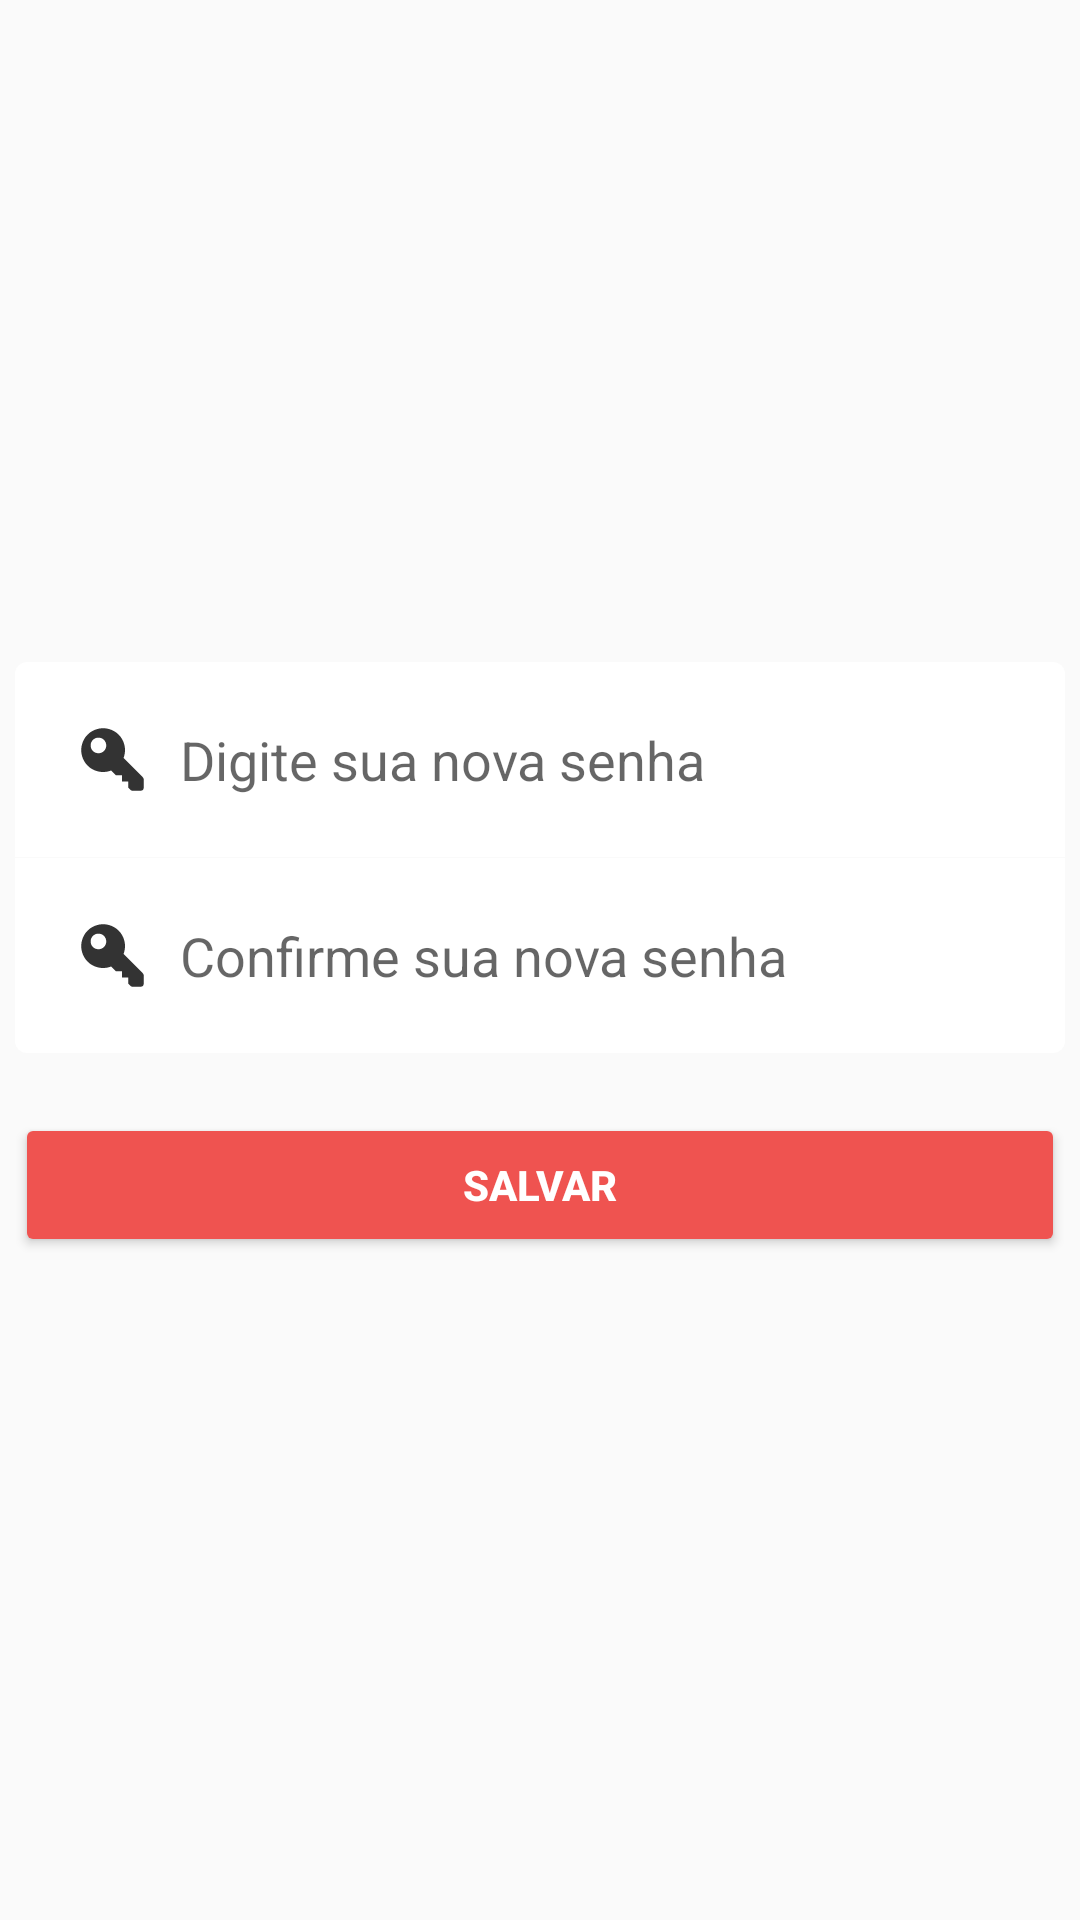

The Android layout XML behind this screen, and the referenced resources:
<!-- AndroidManifest.xml: application theme AppTheme -->
<!-- res/layout/recover_passwd_change.xml -->
<?xml version="1.0" encoding="utf-8"?>
<LinearLayout xmlns:android="http://schemas.android.com/apk/res/android"
    xmlns:card_view="http://schemas.android.com/apk/res-auto"
    android:id="@+id/step3"
    android:layout_width="match_parent"
    android:layout_height="match_parent"
    android:layout_margin="10dp"
    android:gravity="center"
    android:orientation="vertical"
    android:visibility="visible">

    <LinearLayout
        android:id="@+id/card_login"
        android:layout_width="match_parent"
        android:layout_height="wrap_content"
        android:layout_gravity="center"
        android:layout_margin="5dp">

        <LinearLayout
            android:id="@+id/email_login_form"
            android:layout_width="match_parent"
            android:layout_height="wrap_content"
            android:orientation="vertical">

            <EditText
                android:id="@+id/fieldNewPasswd"
                android:layout_width="match_parent"
                android:layout_height="wrap_content"
                android:background="@drawable/field_bordered_top"
                android:drawableLeft="@drawable/ic_key"
                android:drawablePadding="10dp"
                android:fontFamily="sans-serif"
                android:layout_marginBottom="0.1dp"
                android:hint="Digite sua nova senha"
                android:inputType="textPassword"
                android:padding="20dp" />

            <EditText
                android:id="@+id/fieldNewPasswdConfirm"
                android:layout_width="match_parent"
                android:layout_height="wrap_content"
                android:background="@drawable/field_bordered_bottom"
                android:drawableLeft="@drawable/ic_key"
                android:drawablePadding="10dp"
                android:fontFamily="sans-serif"
                android:hint="Confirme sua nova senha"
                android:inputType="textPassword"
                android:padding="20dp" />

            <LinearLayout
                android:layout_width="match_parent"
                android:layout_height="wrap_content"
                android:layout_marginTop="10dp"
                android:orientation="vertical">

                <Button
                    android:id="@+id/btnConfirmRecover"
                    android:layout_width="match_parent"
                    android:layout_height="wrap_content"
                    android:layout_marginTop="10dp"
                    android:backgroundTint="@color/button_color"
                    android:text="@string/action_save"
                    android:textColor="@color/white"
                    android:textStyle="bold" />

            </LinearLayout>

        </LinearLayout>

    </LinearLayout>

</LinearLayout>
<!-- resources referenced by this layout -->
<resources>
  <color name="button_color">#EF5350</color>
  <color name="white">#FFFFFF</color>
  <!-- drawable field_bordered_bottom (drawable) -->
  <?xml version="1.0" encoding="utf-8"?>
  <shape xmlns:android="http://schemas.android.com/apk/res/android">
      <solid
          android:color="@color/cardview_light_background"
          android:paddingLeft="10dp"
          android:paddingTop="10dp" />
  
      <corners
          android:bottomLeftRadius="4dp"
          android:bottomRightRadius="4dp"
          android:topLeftRadius="0dp"
          android:topRightRadius="0dp" />
      <padding
          android:bottom="10dp"
          android:left="10dp"
          android:right="10dp"
          android:top="10dp" />
  </shape>
  <!-- drawable field_bordered_top (drawable) -->
  <?xml version="1.0" encoding="utf-8"?>
  <shape xmlns:android="http://schemas.android.com/apk/res/android">
      <solid
          android:color="@color/cardview_light_background"
          android:paddingLeft="10dp"
          android:paddingTop="10dp" />
  
      <corners
          android:bottomLeftRadius="0dp"
          android:bottomRightRadius="0dp"
          android:topLeftRadius="4dp"
          android:topRightRadius="4dp" />
      <padding
          android:bottom="10dp"
          android:left="10dp"
          android:right="10dp"
          android:top="10dp" />
  </shape>
  <!-- drawable ic_key: png bitmap (drawable-hdpi, 644 bytes) -->
  <string name="action_save">Salvar</string>
  <style name="AppTheme" parent="Theme.AppCompat.Light.DarkActionBar">
          
          <item name="android:windowActionBarOverlay">true</item>
          <item name="android:windowNoTitle">true</item>
          <item name="colorPrimary">@color/colorPrimary</item>
          <item name="colorPrimaryDark">@color/colorPrimaryDark</item>
          <item name="colorAccent">@color/colorAccent</item>
      </style>
  <color name="colorPrimary">#F44336</color>
  <color name="colorPrimaryDark">#F44336</color>
  <color name="colorAccent">#F44336</color>
</resources>
